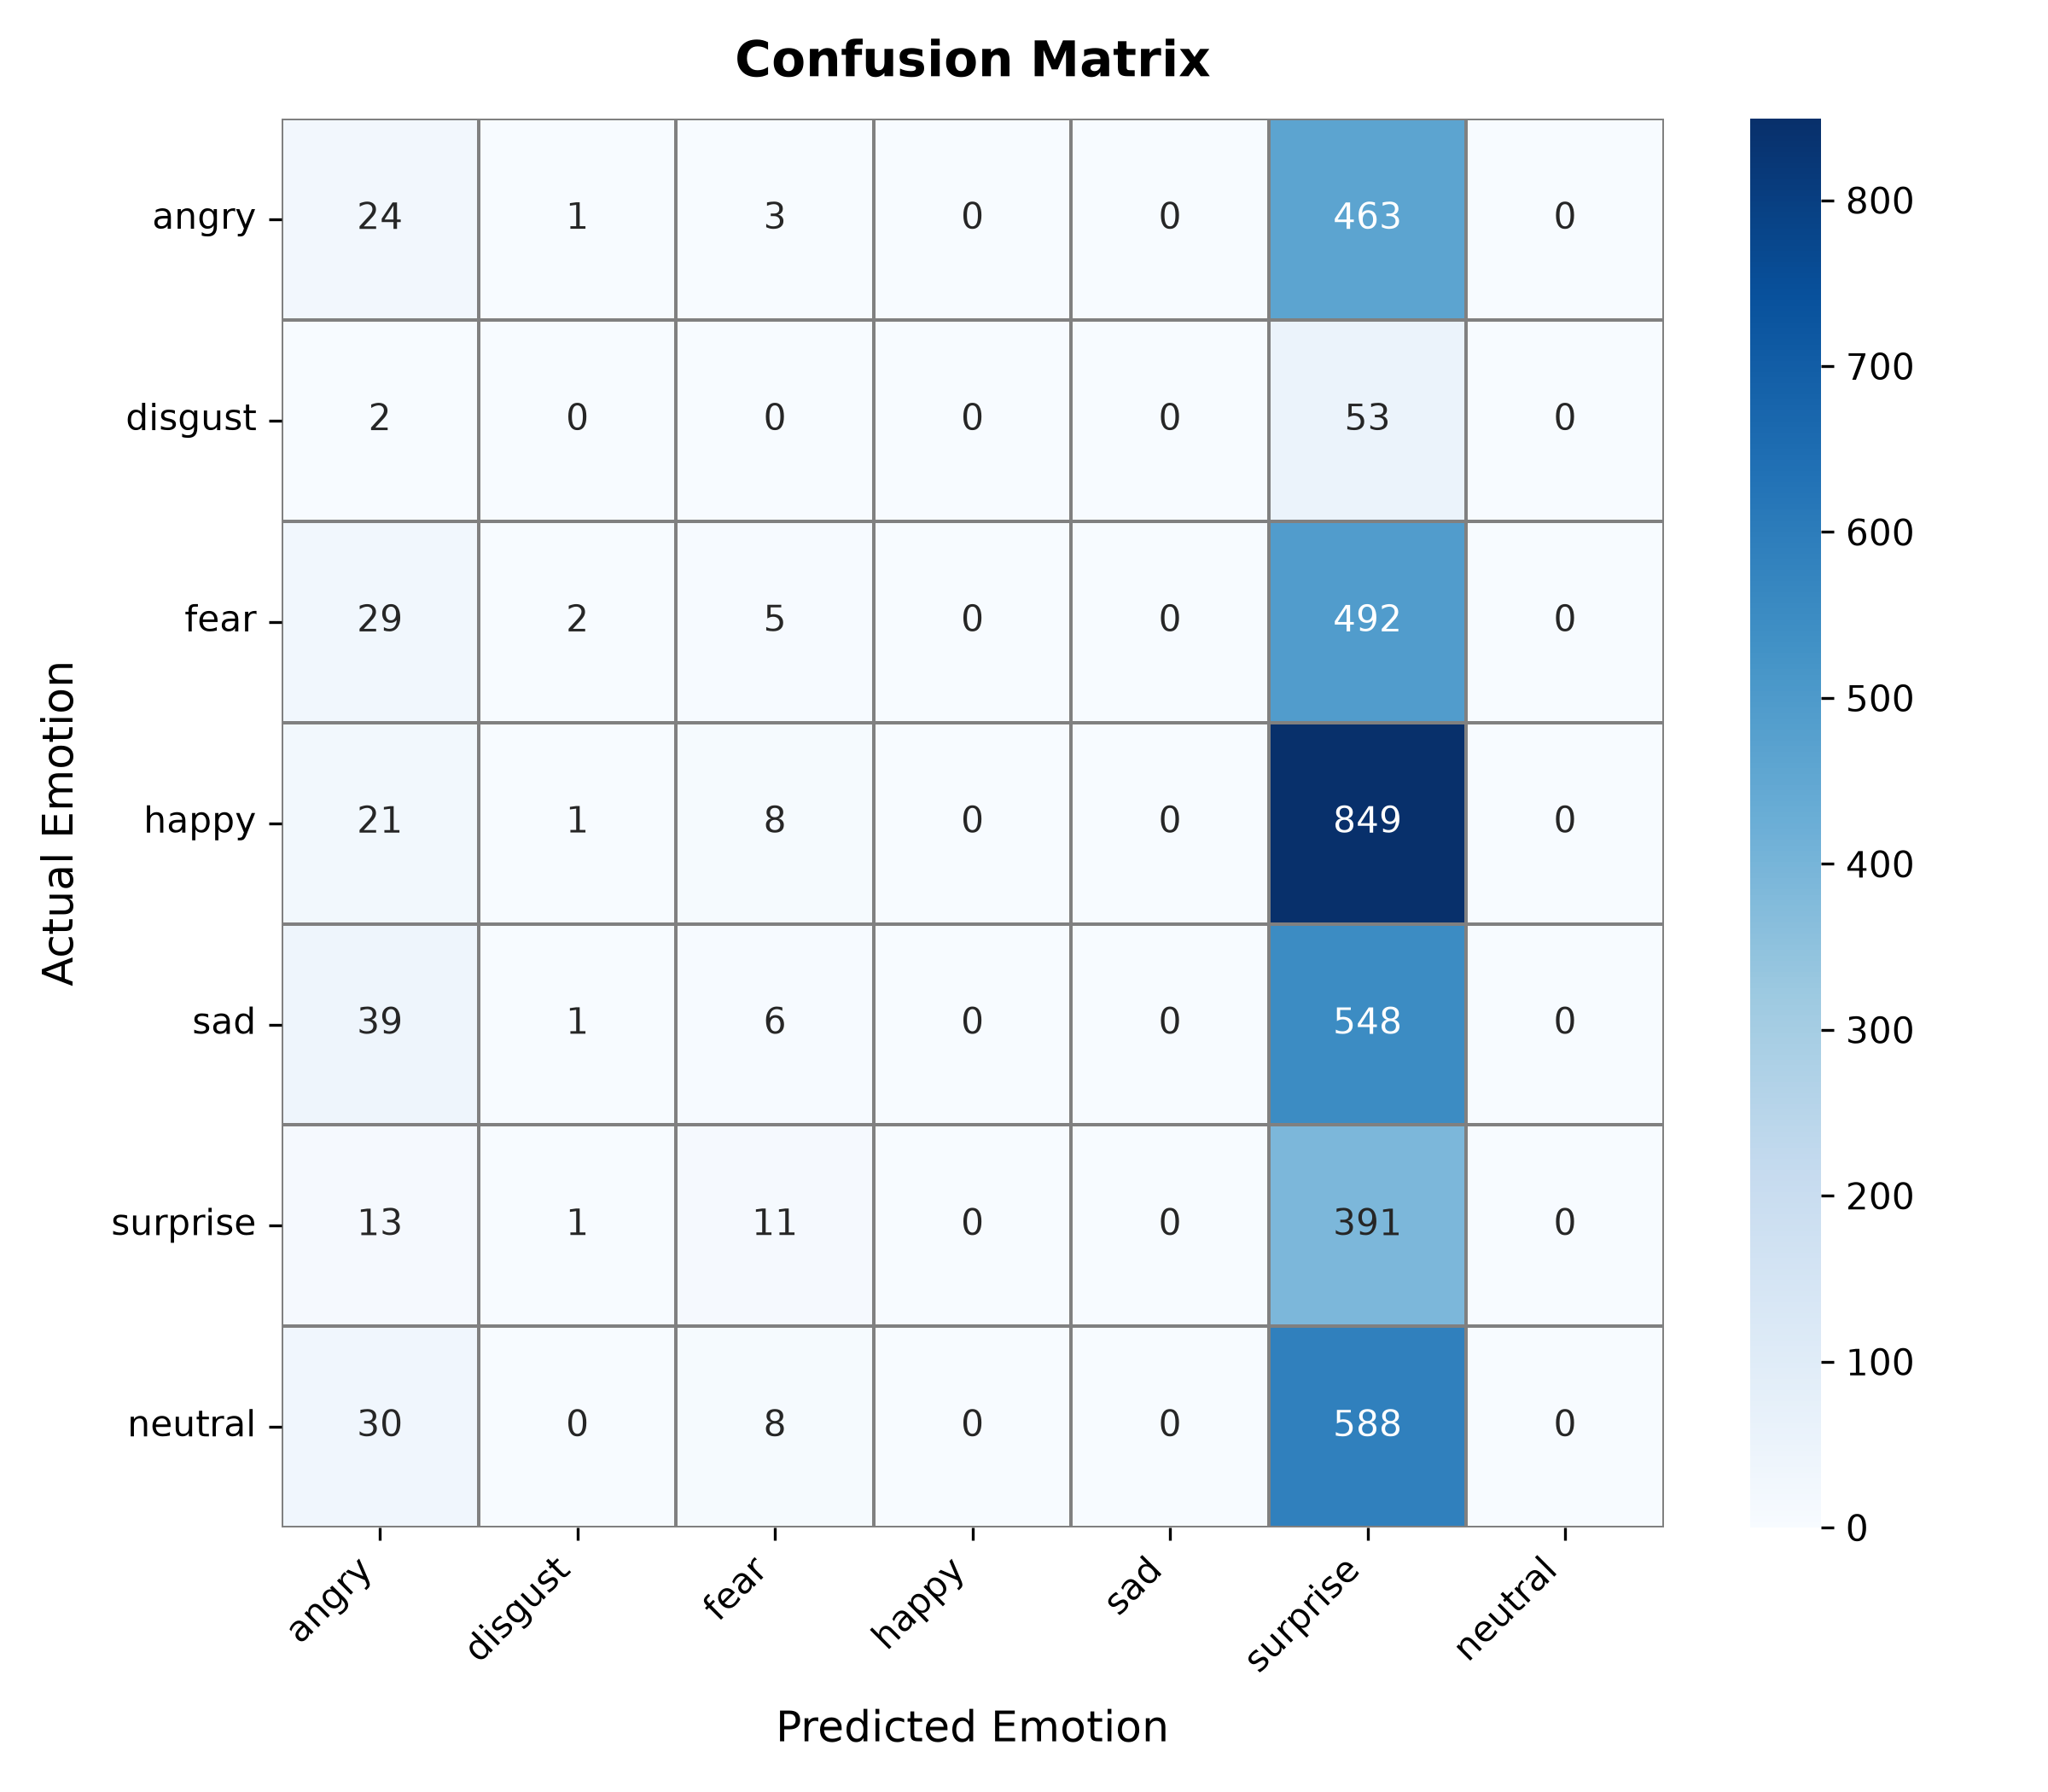

Source data for this figure (header and first rows):
actual, angry, disgust, fear, happy, sad, surprise, neutral
angry, 24, 1, 3, 0, 0, 463, 0
disgust, 2, 0, 0, 0, 0, 53, 0
fear, 29, 2, 5, 0, 0, 492, 0
happy, 21, 1, 8, 0, 0, 849, 0
sad, 39, 1, 6, 0, 0, 548, 0
surprise, 13, 1, 11, 0, 0, 391, 0
neutral, 30, 0, 8, 0, 0, 588, 0
